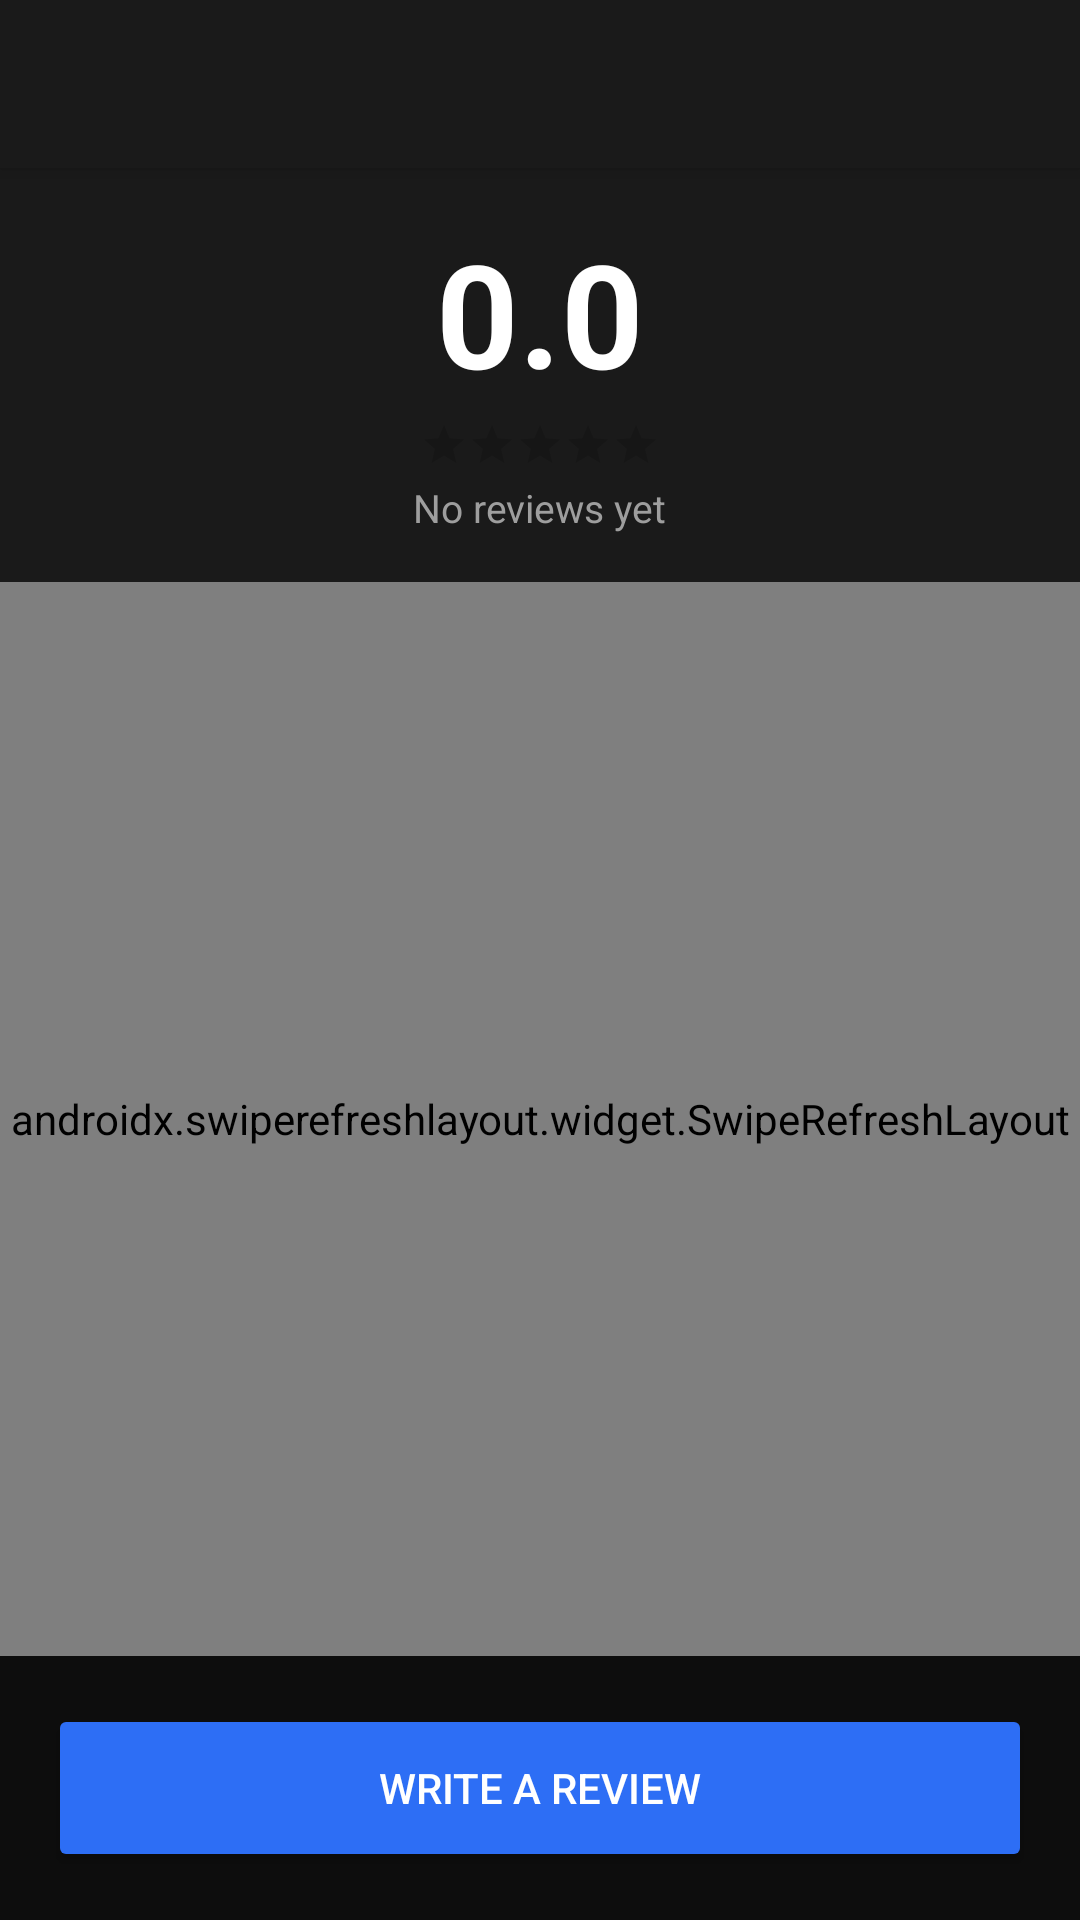

Reconstruct the res/layout file that produces this screen, plus the resources it refers to.
<!-- AndroidManifest.xml: application theme Theme.BookStore -->
<!-- res/layout/activity_reviews.xml -->
<?xml version="1.0" encoding="utf-8"?>
<LinearLayout xmlns:android="http://schemas.android.com/apk/res/android"
    android:layout_width="match_parent"
    android:layout_height="match_parent"
    android:orientation="vertical"
    android:background="#0d0d0d">

    
    <androidx.appcompat.widget.Toolbar
        android:id="@+id/toolbar"
        android:layout_width="match_parent"
        android:layout_height="?attr/actionBarSize"
        android:background="#1a1a1a"
        android:elevation="4dp" />

    
    <LinearLayout
        android:id="@+id/layoutRatingHeader"
        android:layout_width="match_parent"
        android:layout_height="wrap_content"
        android:orientation="vertical"
        android:background="#1a1a1a"
        android:padding="16dp"
        android:gravity="center">

        <TextView
            android:id="@+id/tvAverageRating"
            android:layout_width="wrap_content"
            android:layout_height="wrap_content"
            android:text="0.0"
            android:textSize="48sp"
            android:textColor="#ffffff"
            android:textStyle="bold" />

        <RatingBar
            android:id="@+id/ratingBarAverage"
            style="?android:attr/ratingBarStyleSmall"
            android:layout_width="wrap_content"
            android:layout_height="wrap_content"
            android:numStars="5"
            android:stepSize="0.1"
            android:isIndicator="true"
            android:progressTint="#ffa726"
            android:layout_marginTop="4dp" />

        <TextView
            android:id="@+id/tvReviewCount"
            android:layout_width="wrap_content"
            android:layout_height="wrap_content"
            android:text="No reviews yet"
            android:textSize="13sp"
            android:textColor="#9e9e9e"
            android:layout_marginTop="4dp" />

    </LinearLayout>

    
    <androidx.swiperefreshlayout.widget.SwipeRefreshLayout
        android:id="@+id/swipeRefresh"
        android:layout_width="match_parent"
        android:layout_height="0dp"
        android:layout_weight="1">

        <androidx.recyclerview.widget.RecyclerView
            android:id="@+id/rvReviews"
            android:layout_width="match_parent"
            android:layout_height="match_parent"
            android:padding="12dp"
            android:clipToPadding="false" />

    </androidx.swiperefreshlayout.widget.SwipeRefreshLayout>

    
    <Button
        android:id="@+id/btnWriteReview"
        android:layout_width="match_parent"
        android:layout_height="56dp"
        android:text="Write a Review"
        android:textColor="#ffffff"
        android:backgroundTint="#2d6ef5"
        android:layout_margin="16dp" />

</LinearLayout>
<!-- resources referenced by this layout -->
<resources>
  <style name="Theme.BookStore" parent="Theme.MaterialComponents.DayNight.NoActionBar">
          <item name="colorPrimary">@color/primary</item>
          <item name="colorPrimaryVariant">@color/primary_dark</item>
          <item name="colorOnPrimary">@color/white</item>
          <item name="android:windowBackground">@color/background</item>
          <item name="android:statusBarColor">@color/background</item>
          <item name="android:navigationBarColor">@color/background</item>
      </style>
  <color name="primary">#2D6EF5</color>
  <color name="primary_dark">#1A4FBF</color>
  <color name="white">#FFFFFF</color>
  <color name="background">#0F0F14</color>
</resources>
